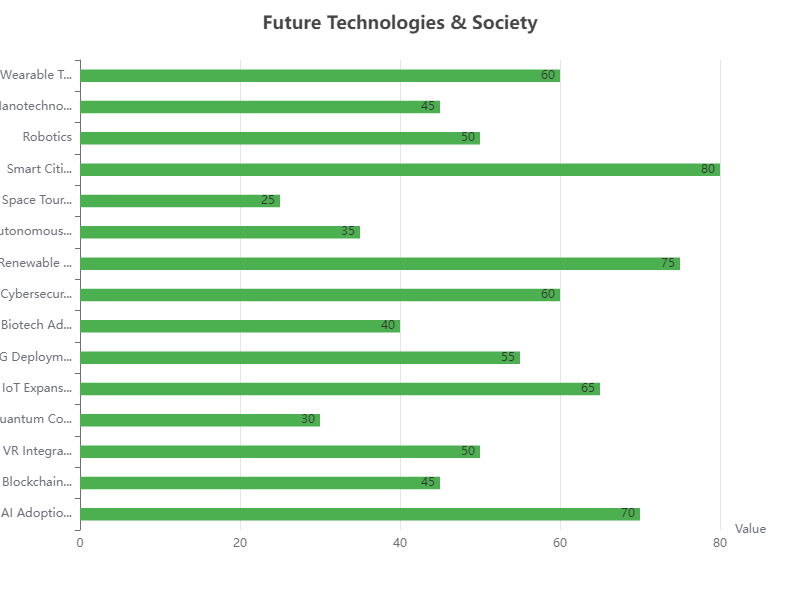

The data file committed next to this chart (first rows):
Topic, Value
AI Adoption, 70
Blockchain Use, 45
VR Integration, 50
Quantum Computing, 30
IoT Expansion, 65
5G Deployment, 55
Biotech Advancements, 40
Cybersecurity Measures, 60
Renewable Energy, 75
Autonomous Vehicles, 35
Space Tourism, 25
Smart Cities, 80
Robotics, 50
Nanotechnology, 45
Wearable Tech, 60
